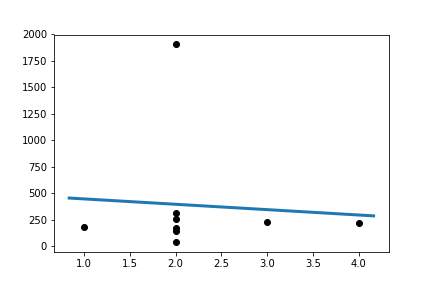

The table this chart was drawn from, first rows:
Slope:	-50.67999999999998
Intercept:	499.4
R_value:	-0.07347
P_value:	0.851
